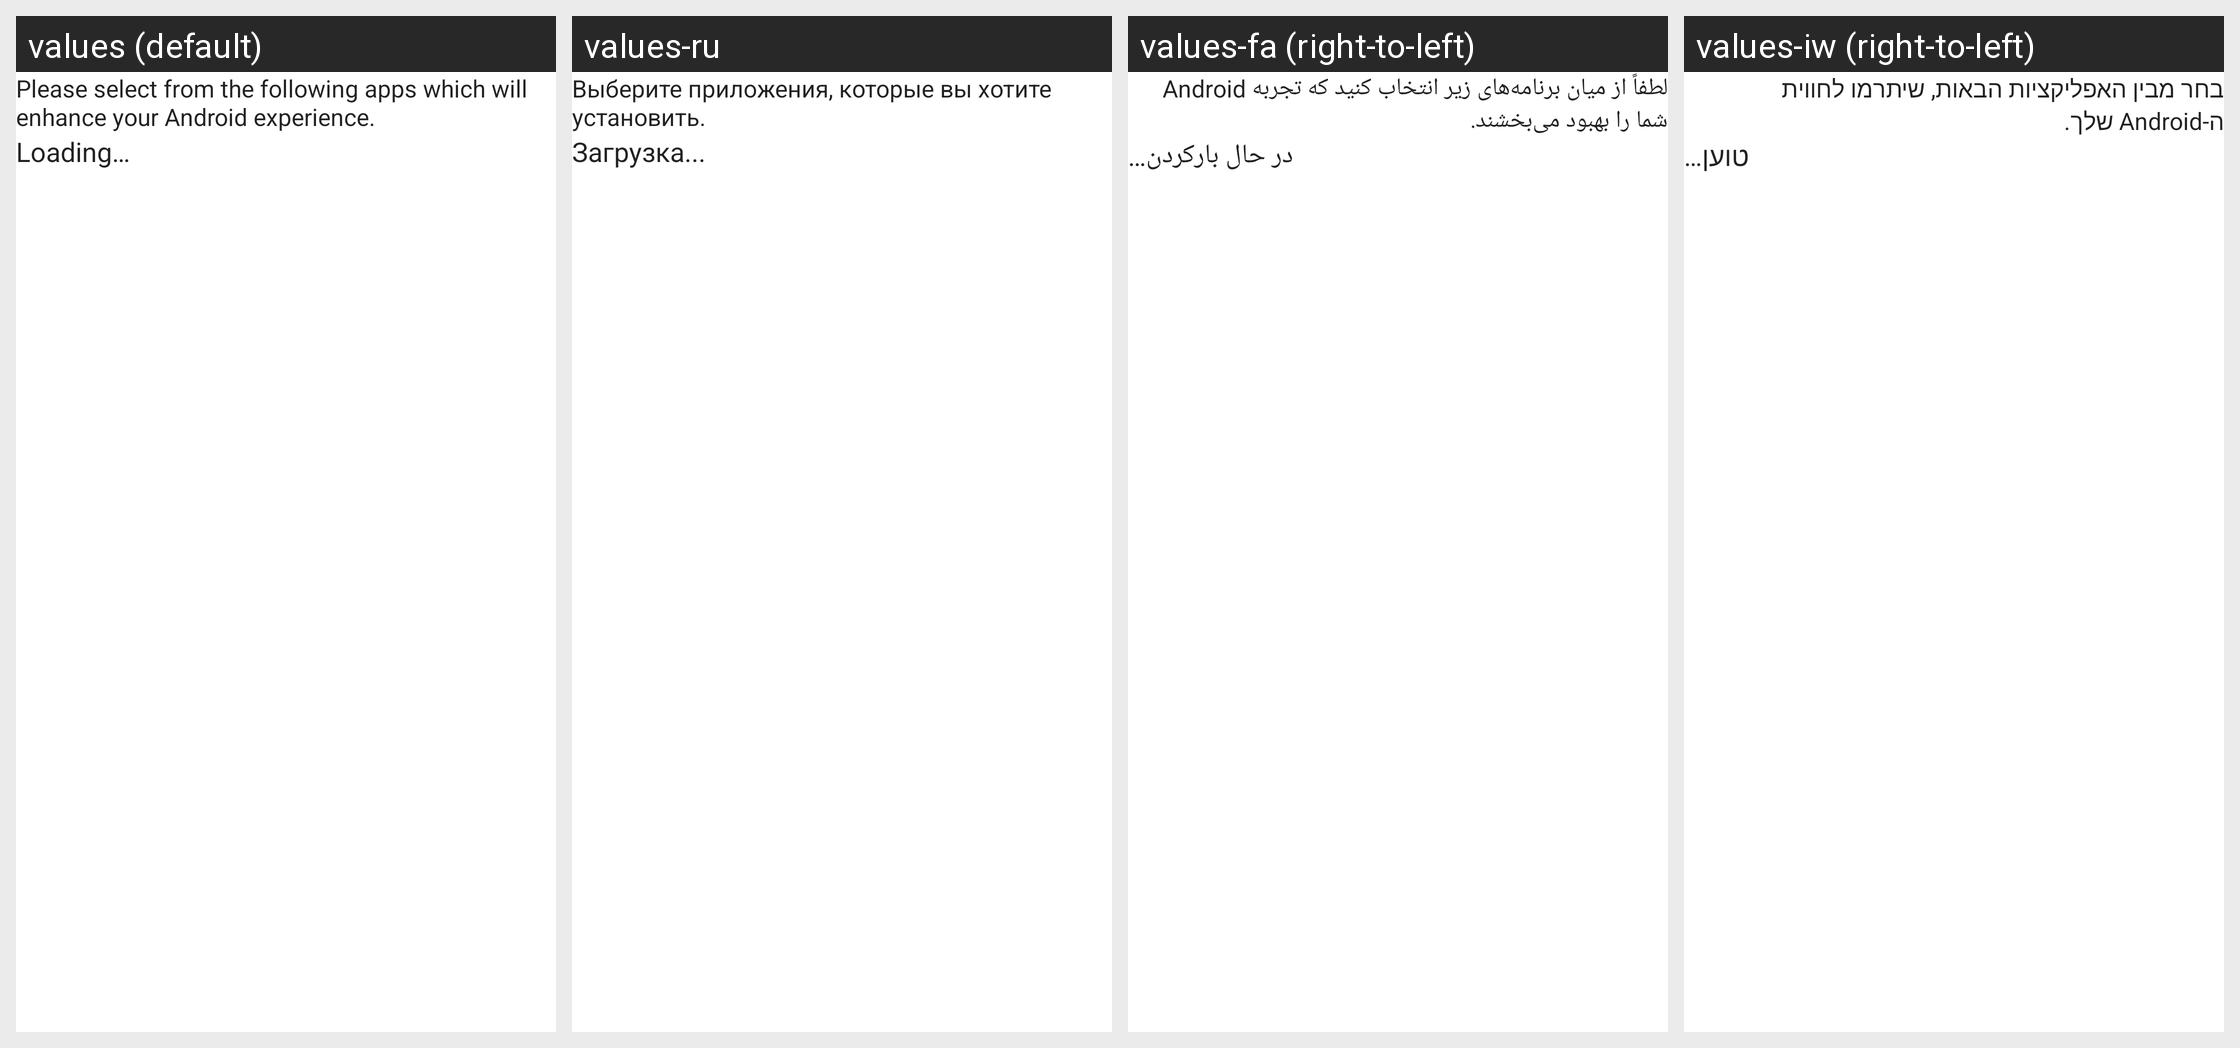

Locale-by-locale string values for the Android screen shown in this grid:
Android screen res/layout/setup_wizard_preloads_selection_view.xml rendered under 4 locales, left to right: values (default), values-ru, values-fa (right-to-left), values-iw (right-to-left). Device: Nexus 5 (rendered at 1080×1920; each locale shown at half size, 540×960, under a caption strip naming it); theme Theme.MaterialComponents.DayNight.NoActionBar.
Other locales in the repository, not shown: values-af, values-am, values-ar, values-az, values-az-rAZ, values-be-rBY, values-bg, values-bn, values-bn-rBD, values-ca, values-cs, values-da, values-de, values-el, values-en-rAU, values-en-rIN, values-es, values-es-rUS, values-et, values-et-rEE, values-eu, values-eu-rES, values-fi, values-fr, values-fr-rCA, values-gl, values-gl-rES, values-gu-rIN, values-hi, values-hr, values-hu, values-hy, values-hy-rAM, values-id, values-in, values-is, values-is-rIS, values-it, values-ja, values-ka, values-ka-rGE, values-kk-rKZ, values-km, values-km-rKH, values-kn, values-kn-rIN, values-ko, values-ky, values-ky-rKG, values-lo, values-lo-rLA, values-lt, values-lv, values-mk, values-mk-rMK, values-ml, values-ml-rIN, values-mn, values-mn-rMN, values-mr, values-mr-rIN, values-ms, values-ms-rMY, values-my, values-my-rMM, values-nb, values-ne, values-ne-rNP, values-nl, values-pa-rIN, values-pl, values-pt, values-pt-rBR, values-pt-rPT, values-ro, values-si, values-si-rLK, values-sk, values-sl, values-sq-rAL, values-sr, values-sv, values-sw, values-ta, values-ta-rIN, values-te, values-te-rIN, values-th, values-tl, values-tr, values-uk, values-ur-rPK, values-uz-rUZ, values-vi, values-zh-rCN, values-zh-rHK, values-zh-rTW, values-zu.
Strings drawn on this screen, with the default value and each locale's value (text and hints the layout hard-codes, and strings that could not be matched under every locale, appear in the picture but are not listed):

setup_wizard_optional_apps_title
  values: Please select from the following apps which will enhance your Android experience.
  values-ru: Выберите приложения, которые вы хотите установить.
  values-fa: لطفاً از میان برنامه‌های زیر انتخاب کنید که تجربه Android شما را بهبود می‌بخشند.
  values-iw: בחר מבין האפליקציות הבאות, שיתרמו לחווית ה-Android שלך.

loading
  values: Loading…
  values-ru: Загрузка...
  values-fa: در حال بارکردن…
  values-iw: טוען…
